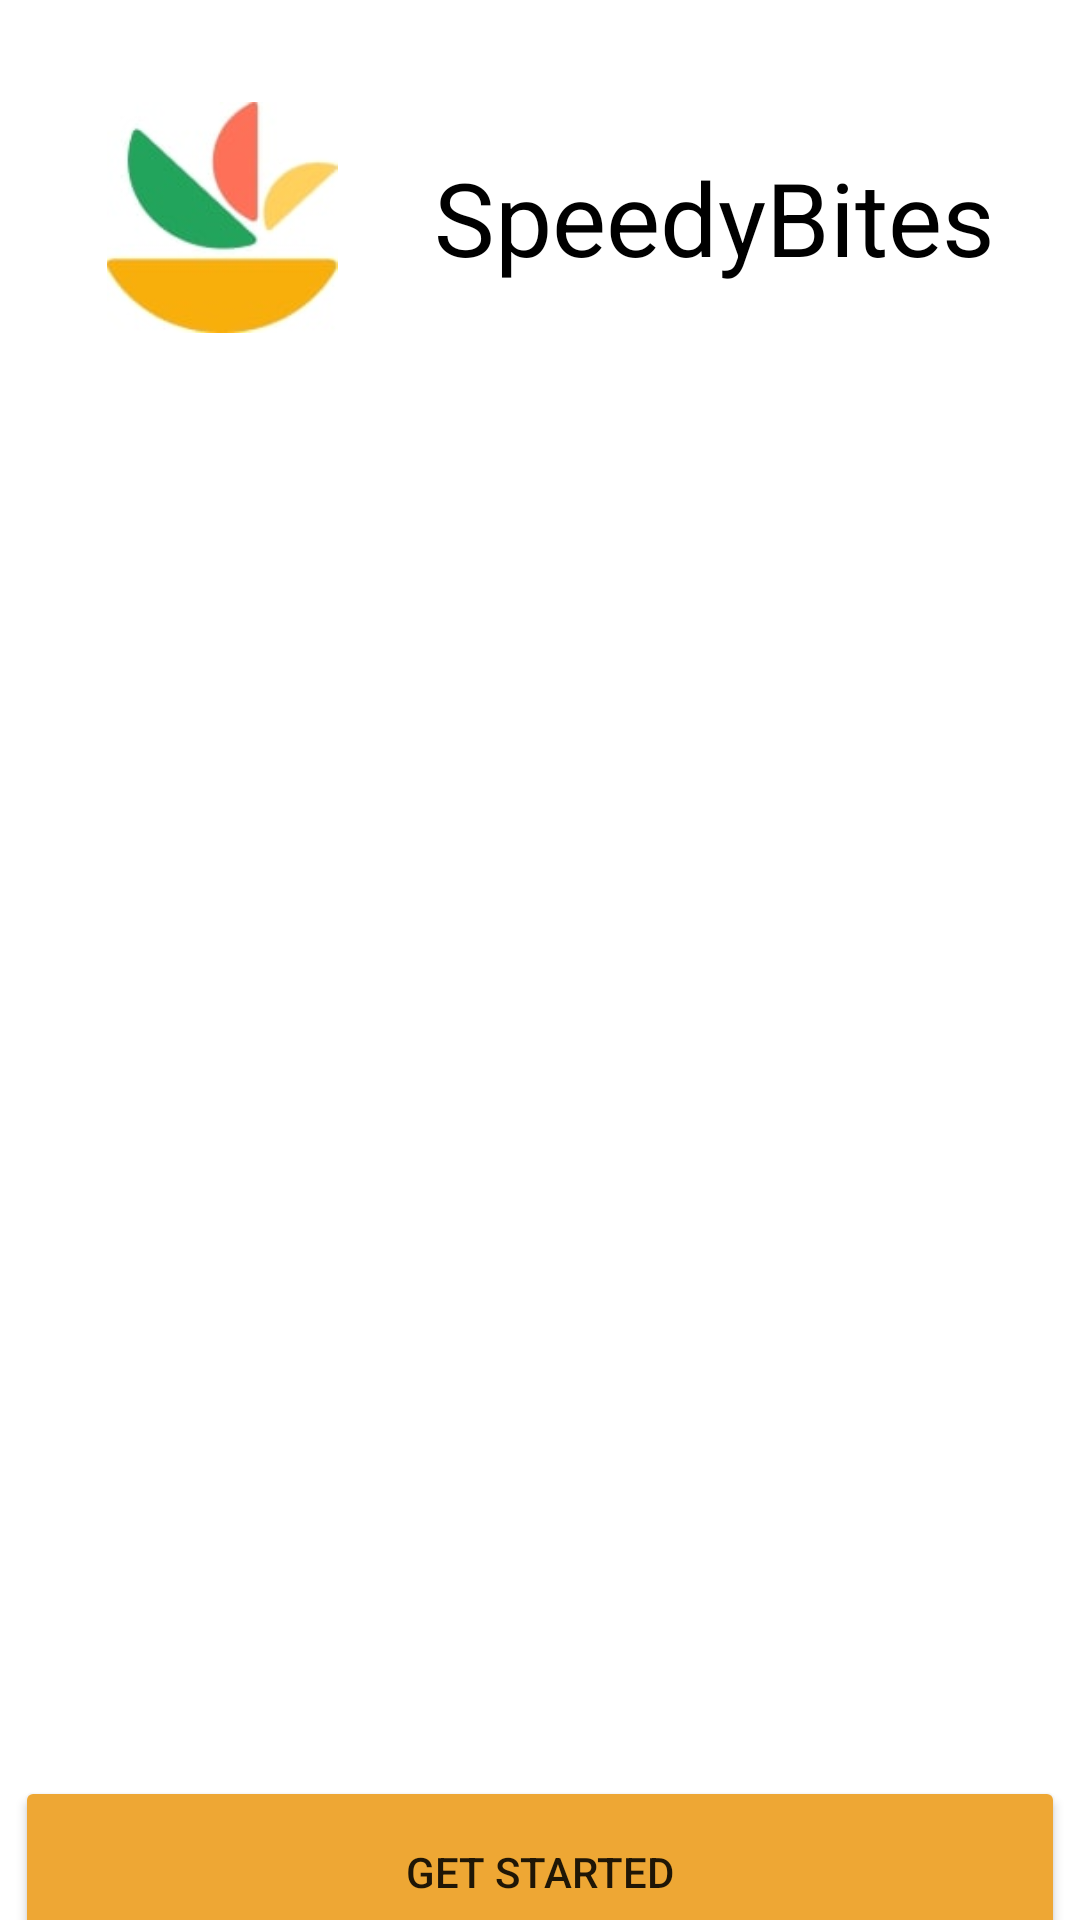

Reconstruct the res/layout file that produces this screen, plus the resources it refers to.
<!-- AndroidManifest.xml: application theme Theme.Projetmobile -->
<!-- res/layout/activity_main.xml -->
<?xml version="1.0" encoding="utf-8"?>

<androidx.constraintlayout.widget.ConstraintLayout
    xmlns:android="http://schemas.android.com/apk/res/android"
    xmlns:app="http://schemas.android.com/apk/res-auto"
    xmlns:tools="http://schemas.android.com/tools"
    android:layout_width="match_parent"
    android:layout_height="match_parent"
    tools:context=".MainActivity">


    <Button
        android:id="@+id/started"
        android:layout_width="350dp"
        android:layout_height="64dp"
        android:layout_marginTop="32dp"
        android:text="Get started"
        app:backgroundTint="#EEA734"
        app:layout_constraintEnd_toEndOf="parent"
        app:layout_constraintHorizontal_bias="0.491"
        app:layout_constraintStart_toStartOf="parent"
        app:layout_constraintTop_toBottomOf="@+id/viewPager2" />

    <ImageView
        android:id="@+id/imageView"
        android:layout_width="84dp"
        android:layout_height="77dp"
        android:layout_marginStart="32dp"
        app:layout_constraintBottom_toBottomOf="@+id/textView"
        app:layout_constraintStart_toStartOf="parent"
        app:layout_constraintTop_toTopOf="@+id/textView"
        app:srcCompat="@drawable/img" />

    <TextView
        android:id="@+id/textView"
        android:layout_width="260dp"
        android:layout_height="85dp"
        android:layout_marginTop="30dp"
        android:layout_weight="10"
        android:gravity="center"
        android:text="SpeedyBites"
        android:textColor="@color/black"
        android:textSize="34sp"
        app:fontFamily="@font/poppins"
        app:layout_constraintEnd_toEndOf="parent"
        app:layout_constraintStart_toEndOf="@+id/imageView"
        app:layout_constraintTop_toTopOf="parent" />

    <LinearLayout
        android:id="@+id/scrollView2"
        android:layout_width="match_parent"
        android:layout_height="wrap_content"
        android:layout_marginStart="16dp"
        android:layout_marginTop="8dp"
        android:gravity="center"
        android:layout_marginEnd="18dp"
        android:layout_marginBottom="8dp"
        android:orientation="horizontal"
        app:layout_constraintBottom_toTopOf="@+id/started"
        app:layout_constraintEnd_toEndOf="parent"
        app:layout_constraintStart_toStartOf="parent"
        app:layout_constraintTop_toBottomOf="@+id/viewPager2" />

    <androidx.viewpager2.widget.ViewPager2
        android:id="@+id/viewPager2"
        android:layout_width="386dp"
        android:layout_height="421dp"
        android:layout_marginTop="24dp"
        app:layout_constraintEnd_toEndOf="parent"
        app:layout_constraintStart_toStartOf="parent"
        app:layout_constraintTop_toBottomOf="@+id/textView" />
</androidx.constraintlayout.widget.ConstraintLayout>
<!-- resources referenced by this layout -->
<resources>
  <color name="black">#FF000000</color>
  <!-- drawable img: jpg bitmap (drawable, 3537 bytes) -->
  <style name="Theme.Projetmobile" parent="Theme.MaterialComponents.DayNight.NoActionBar">
          <item name="android:windowNoTitle">true</item>
  
          
          <item name="colorPrimaryVariant">#EEA734</item>
          <item name="colorOnPrimary">@color/white</item>
          
          <item name="colorSecondary">@color/teal_200</item>
          <item name="colorSecondaryVariant">@color/teal_700</item>
          <item name="colorOnSecondary">@color/black</item>
          
          <item name="android:statusBarColor">?attr/colorPrimaryVariant</item>
          
      </style>
  <color name="white">#FFFFFFFF</color>
  <color name="teal_200">#FF03DAC5</color>
  <color name="teal_700">#FF018786</color>
</resources>
